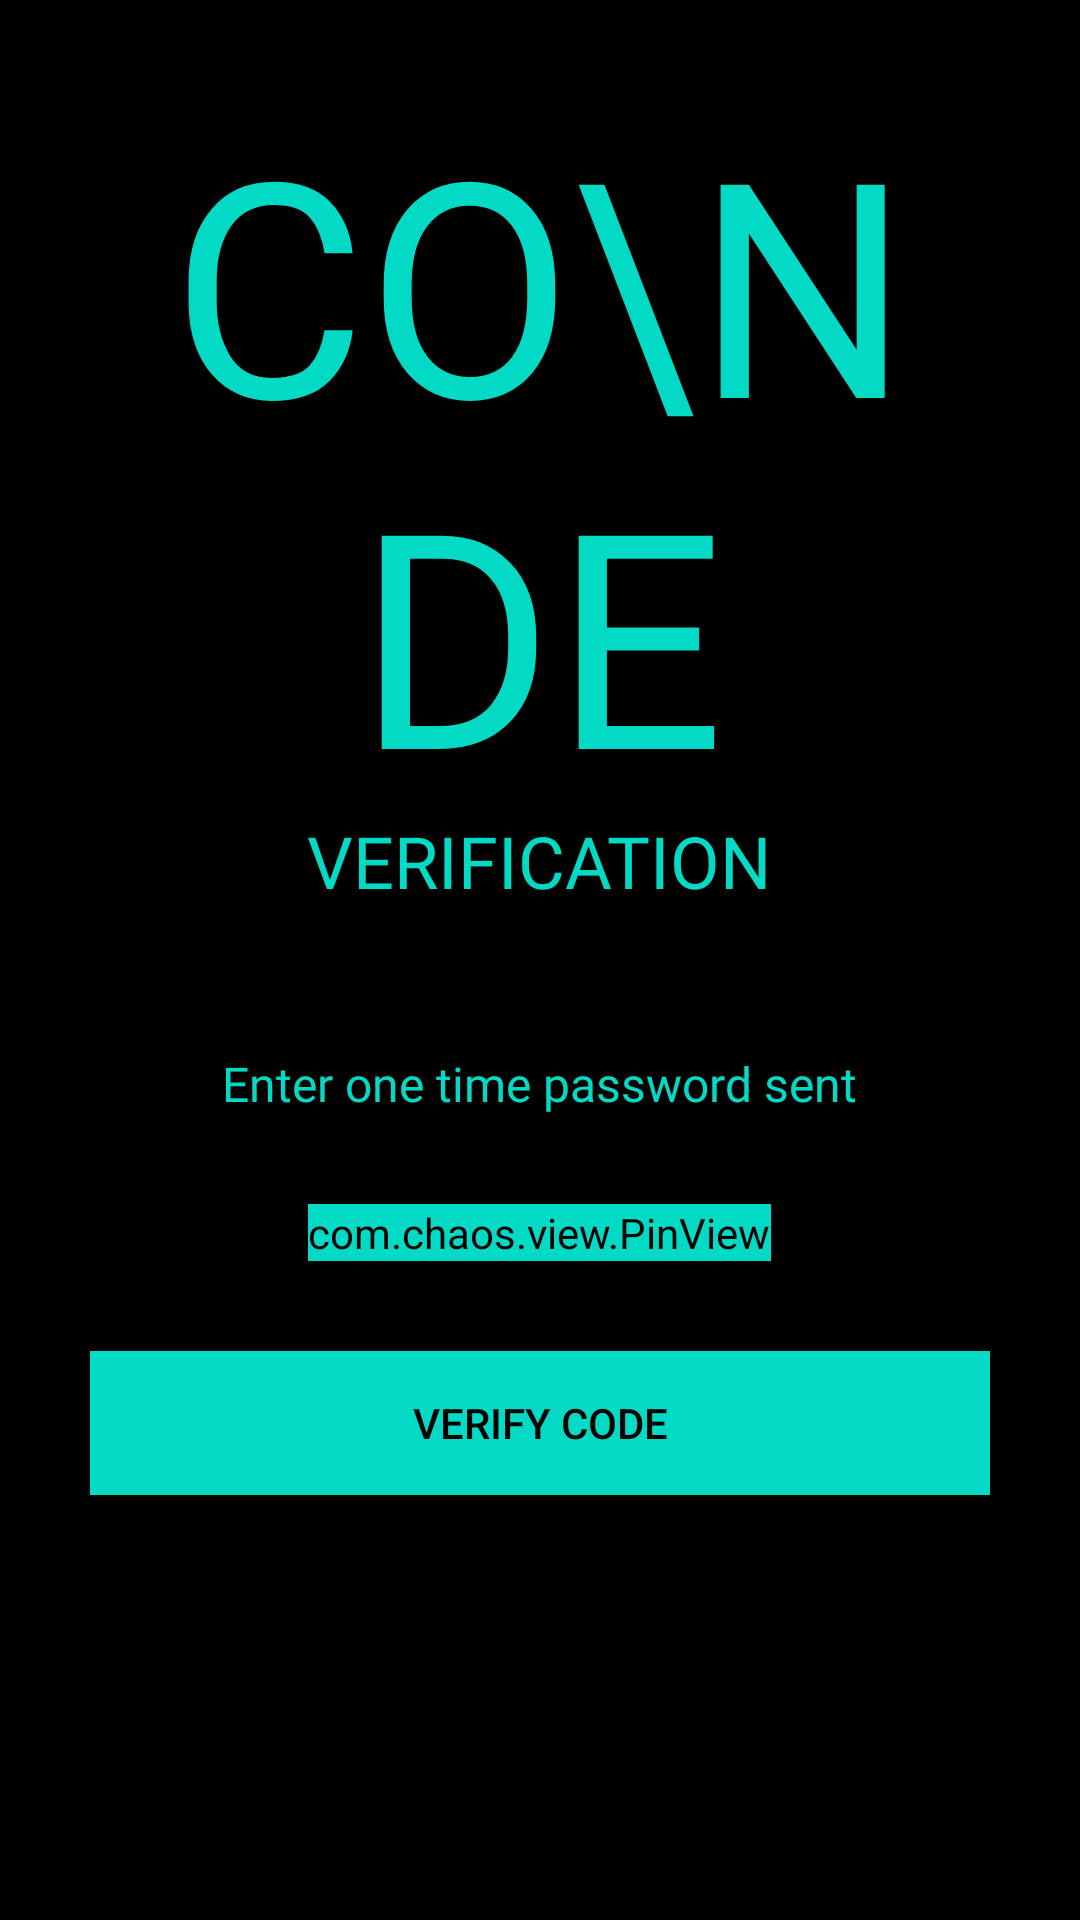

The Android layout XML behind this screen, and the referenced resources:
<!-- AndroidManifest.xml: application theme Theme.DPTC -->
<!-- res/layout/activity_verify_o_t_p.xml -->
<?xml version="1.0" encoding="utf-8"?>
<ScrollView xmlns:android="http://schemas.android.com/apk/res/android"
    xmlns:app="http://schemas.android.com/apk/res-auto"
    xmlns:tools="http://schemas.android.com/tools"
    android:layout_width="match_parent"
    android:layout_height="match_parent"
    android:background="@color/black"
    tools:context=".VerifyOTP">

    <LinearLayout
        android:layout_width="match_parent"
        android:layout_height="wrap_content"
        android:orientation="vertical"
        android:padding="30dp">

        <ImageView
            android:layout_width="wrap_content"
            android:layout_height="wrap_content"
            android:padding="5dp"
            android:src="@drawable/ic_baseline_close_24"
            app:tint="@color/white" />

        <TextView
            android:layout_width="wrap_content"
            android:layout_height="wrap_content"
            android:layout_gravity="center"
            android:fontFamily="@font/allerta_stencil"
            android:includeFontPadding="false"
            android:text="Co\nde"
            android:textAlignment="center"
            android:textAllCaps="true"
            android:textColor="@color/teal_200"
            android:textSize="100sp" />

        <TextView
            android:layout_width="wrap_content"
            android:layout_height="wrap_content"
            android:layout_gravity="center"
            android:fontFamily="@font/allerta_stencil"
            android:includeFontPadding="false"
            android:text="Verification"
            android:textAlignment="center"
            android:textAllCaps="true"
            android:textColor="@color/teal_200"
            android:textSize="24sp" />

        <TextView
            android:layout_width="wrap_content"
            android:layout_height="wrap_content"
            android:layout_gravity="center"
            android:layout_marginTop="50dp"
            android:fontFamily="@font/allerta_stencil"
            android:includeFontPadding="false"
            android:text="Enter one time password sent"
            android:textColor="@color/teal_200"
            android:textSize="16sp" />

        <com.chaos.view.PinView
            android:id="@+id/PinView"
            style="@style/PinWidget.PinView"
            android:layout_width="wrap_content"
            android:layout_height="wrap_content"
            android:layout_gravity="center"
            android:layout_marginTop="30dp"
            android:backgroundTint="@color/teal_200"
            android:cursorVisible="true"
            android:inputType="number"
            android:itemBackground="@color/teal_200"
            app:cursorColor="@color/teal_200"
            app:hideLineWhenFilled="true"
            app:itemCount="6"
            app:itemHeight="50dp"
            app:itemRadius="5dp"
            app:itemWidth="50dp" />

        <Button
            android:layout_width="match_parent"
            android:layout_height="wrap_content"
            android:layout_marginTop="30dp"
            android:background="@color/teal_200"
            android:text="Verify Code"
            android:textColor="@color/black"
            android:onClick="callNextScreenFromOTP"
            android:transitionName="transition_OTP_screen"/>


    </LinearLayout>
</ScrollView>
<!-- resources referenced by this layout -->
<resources>
  <style name="Theme.DPTC" parent="Theme.MaterialComponents.Light.NoActionBar.Bridge">
          
          <item name="colorPrimary">@color/teal_200</item>
          <item name="colorPrimaryVariant">@color/teal_200</item>
          <item name="colorOnPrimary">@color/white</item>
          
          <item name="colorSecondary">@color/teal_200</item>
          <item name="colorSecondaryVariant">@color/teal_700</item>
          <item name="colorOnSecondary">@color/black</item>
          
          <item name="android:statusBarColor" tools:targetApi="l">?attr/colorPrimaryVariant</item>
          
      </style>
  <!-- not gathered from this repository: default colours our renderer supplied (Android Studio template values) -->
  <color name="teal_200">#FF03DAC5</color>
  <color name="teal_700">#FF018786</color>
  <color name="black">#FF000000</color>
  <color name="white">#FFFFFFFF</color>
</resources>
